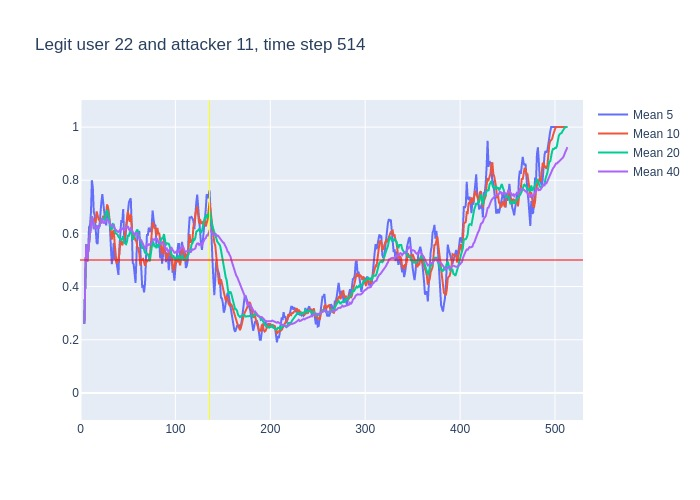

The file beside this chart, header and first rows:
, time, confidence, avg_5_conf, avg_10_conf, avg_20_conf, avg_40_conf, real_user, predicted, user_count
0, 3, 0.26, , , , , 22, 22, 16
1, 4, 0.75, 0.26, 0.26, 0.26, 0.26, 22, 22, 16
2, 5, 0.67, 0.505, 0.505, 0.505, 0.505, 22, 22, 16
3, 6, 0.3, 0.56, 0.56, 0.56, 0.56, 22, 22, 16
4, 7, 0.66, 0.495, 0.495, 0.495, 0.495, 22, 22, 16
5, 8, 0.74, 0.528, 0.528, 0.528, 0.528, 22, 22, 16
6, 9, 0.78, 0.624, 0.5633, 0.5633, 0.5633, 22, 22, 16
7, 10, 0.91, 0.63, 0.5943, 0.5943, 0.5943, 22, 22, 16
8, 11, 0.91, 0.678, 0.6338, 0.6338, 0.6338, 22, 22, 16
9, 12, 0.52, 0.8, 0.6644, 0.6644, 0.6644, 22, 22, 16
10, 13, 0.28, 0.772, 0.65, 0.65, 0.65, 22, 10, 16
11, 14, 0.72, 0.68, 0.652, 0.6164, 0.6164, 22, 22, 16
12, 15, 0.58, 0.668, 0.649, 0.625, 0.625, 22, 22, 16
13, 16, 0.73, 0.602, 0.64, 0.6215, 0.6215, 22, 22, 16
14, 17, 0.49, 0.566, 0.683, 0.6293, 0.6293, 22, 22, 16
15, 18, 0.62, 0.56, 0.666, 0.62, 0.62, 22, 22, 16
16, 19, 0.73, 0.628, 0.654, 0.62, 0.62, 22, 22, 16
17, 20, 0.88, 0.63, 0.649, 0.6265, 0.6265, 22, 22, 16
18, 21, 0.87, 0.69, 0.646, 0.6406, 0.6406, 22, 22, 16
19, 22, 0.64, 0.718, 0.642, 0.6526, 0.6526, 22, 22, 16
20, 23, 0.4, 0.748, 0.654, 0.652, 0.652, 22, 27, 16
21, 24, 0.62, 0.704, 0.666, 0.659, 0.64, 22, 22, 16
22, 25, 0.71, 0.682, 0.656, 0.6525, 0.6391, 22, 22, 16
23, 26, 0.78, 0.648, 0.669, 0.6545, 0.6422, 22, 22, 16
24, 27, 0.84, 0.63, 0.674, 0.6785, 0.6479, 22, 22, 16
25, 28, 0.52, 0.67, 0.709, 0.6875, 0.6556, 22, 22, 16
26, 29, 0.45, 0.694, 0.699, 0.6765, 0.6504, 22, 22, 16
27, 30, 0.53, 0.66, 0.671, 0.66, 0.643, 22, 22, 16
28, 31, 0.41, 0.624, 0.636, 0.641, 0.6389, 22, 23, 16
29, 32, 0.51, 0.55, 0.59, 0.616, 0.631, 22, 22, 16
30, 33, 0.68, 0.484, 0.577, 0.6155, 0.627, 22, 22, 16
31, 34, 0.69, 0.516, 0.605, 0.6355, 0.6287, 22, 22, 16
32, 35, 0.22, 0.564, 0.612, 0.634, 0.6306, 22, 22, 16
33, 36, 0.43, 0.502, 0.563, 0.616, 0.6182, 22, 22, 16
34, 37, 0.43, 0.506, 0.528, 0.601, 0.6126, 22, 22, 16
35, 38, 0.58, 0.49, 0.487, 0.598, 0.6074, 22, 22, 16
36, 39, 0.56, 0.47, 0.493, 0.596, 0.6067, 22, 22, 16
37, 40, 0.74, 0.444, 0.504, 0.5875, 0.6054, 22, 22, 16
38, 41, 0.84, 0.548, 0.525, 0.5805, 0.6089, 22, 22, 16
39, 42, 0.53, 0.63, 0.568, 0.579, 0.6149, 22, 22, 16
40, 43, 0.53, 0.65, 0.57, 0.5735, 0.6128, 22, 22, 16
41, 44, 0.82, 0.64, 0.555, 0.58, 0.6195, 22, 22, 16
42, 45, 0.23, 0.692, 0.568, 0.59, 0.6213, 22, 22, 16
43, 46, 0.7, 0.59, 0.569, 0.566, 0.6103, 22, 22, 16
44, 47, 0.79, 0.562, 0.596, 0.562, 0.6203, 22, 22, 16
45, 48, 0.72, 0.614, 0.632, 0.5595, 0.6235, 22, 22, 16
46, 49, 0.94, 0.652, 0.646, 0.5695, 0.623, 22, 22, 16
47, 50, 0.43, 0.676, 0.684, 0.594, 0.627, 22, 20, 16
48, 51, 0.75, 0.716, 0.653, 0.589, 0.615, 22, 22, 16
49, 52, 0.82, 0.726, 0.644, 0.606, 0.611, 22, 22, 16
50, 53, 0.18, 0.732, 0.673, 0.6215, 0.6185, 22, 13, 16
51, 54, 0.27, 0.624, 0.638, 0.5965, 0.616, 22, 21, 16
52, 55, 0.4, 0.49, 0.583, 0.5755, 0.6047, 22, 22, 16
53, 56, 0.54, 0.484, 0.6, 0.5845, 0.6003, 22, 22, 16
54, 57, 0.68, 0.442, 0.584, 0.59, 0.5955, 22, 22, 16
55, 58, 0.69, 0.414, 0.573, 0.6025, 0.6003, 22, 22, 16
56, 59, 0.7, 0.516, 0.57, 0.608, 0.602, 22, 22, 16
57, 60, 0.42, 0.602, 0.546, 0.615, 0.6013, 22, 22, 16
58, 61, 0.54, 0.606, 0.545, 0.599, 0.5897, 22, 22, 16
59, 62, 0.37, 0.606, 0.524, 0.584, 0.5815, 22, 22, 16
... 451 more rows
